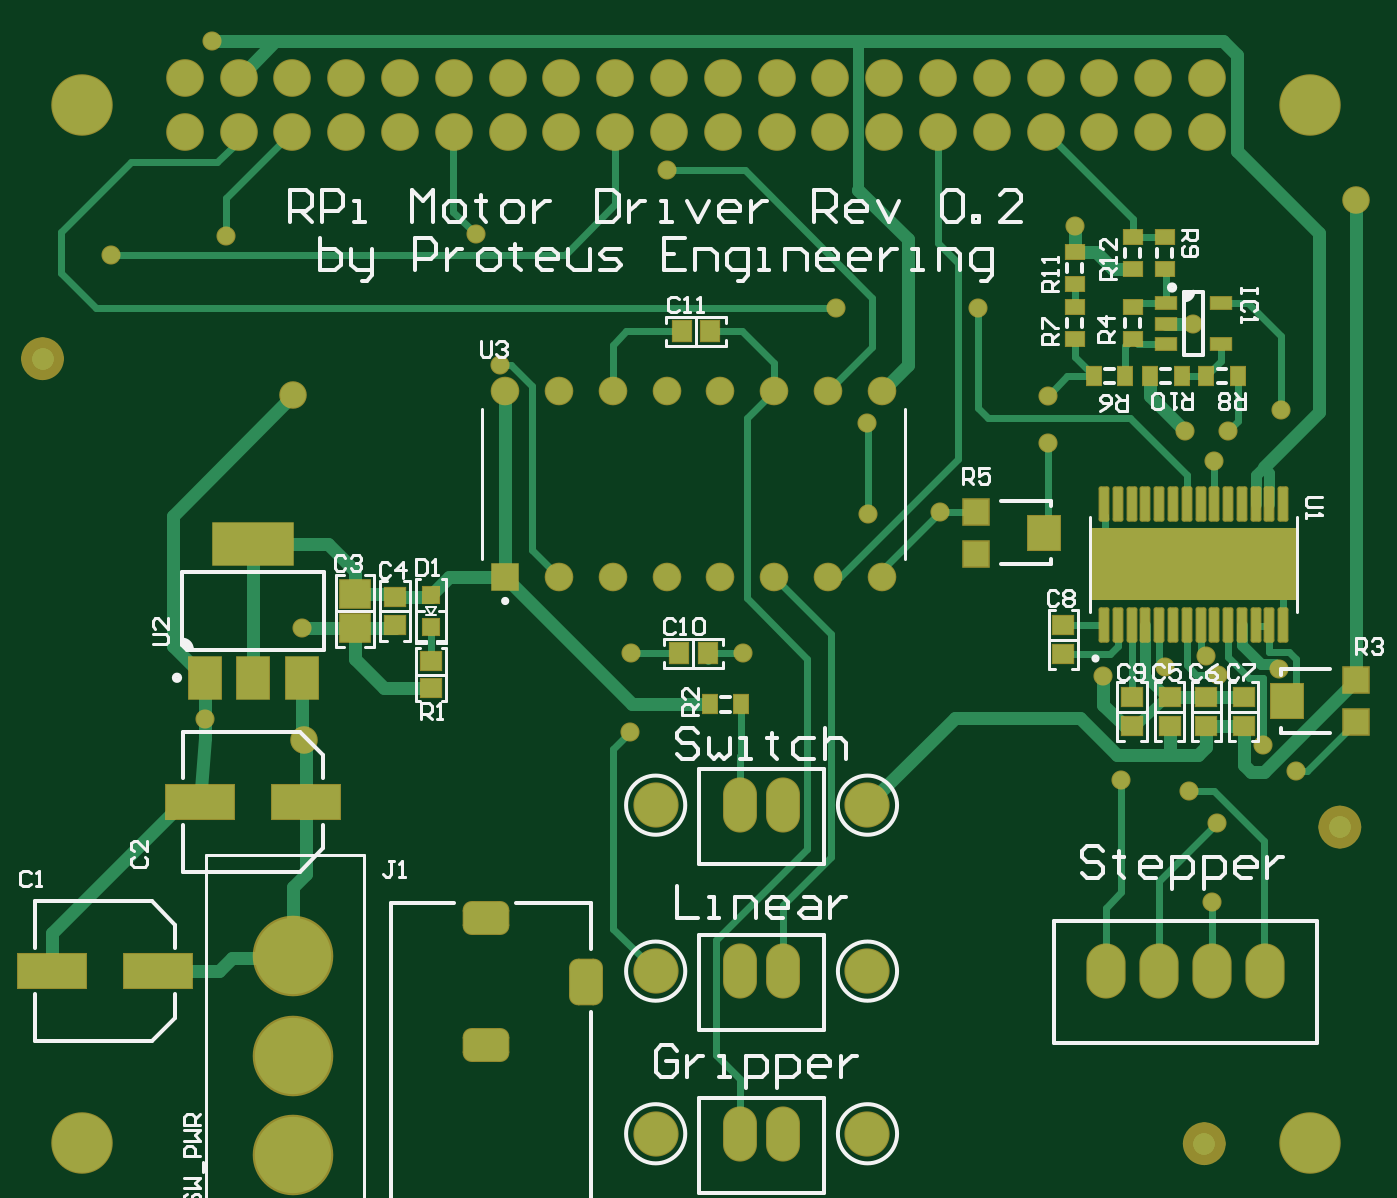
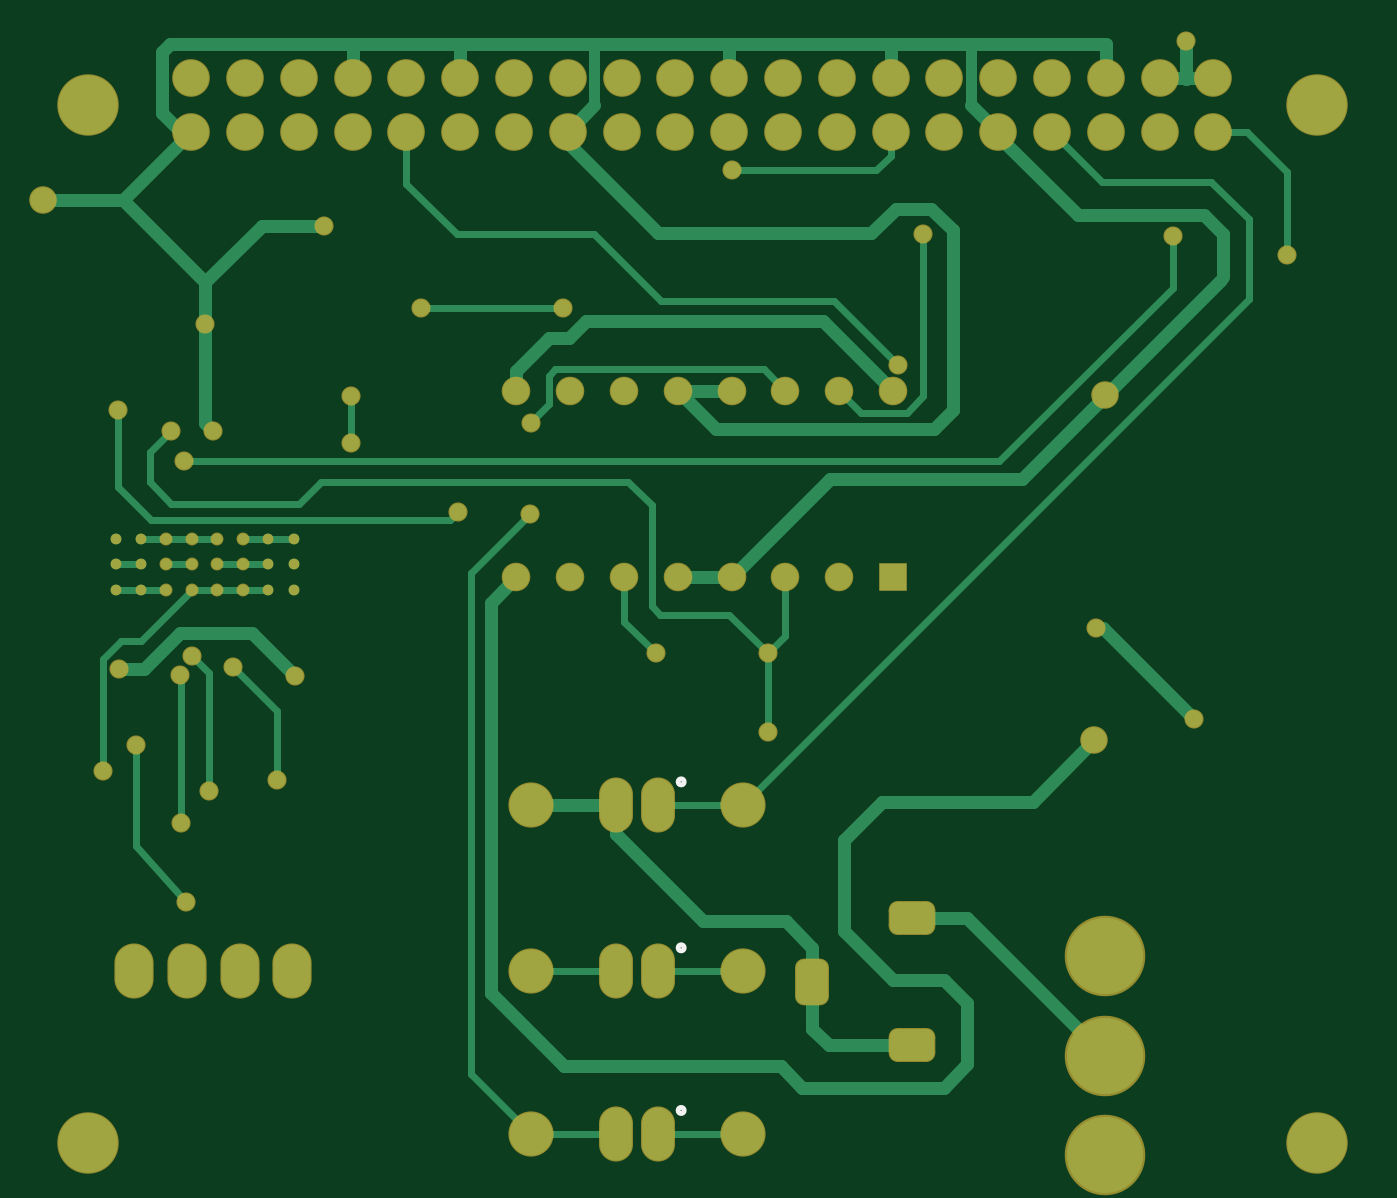
Circuit board: 8 layer files. Board 62.0 x 52.6 mm.
- drill: RPi Motor Driver Rev 0.2.DRL (1923 bytes)
- bottom_copper: RPi Motor Driver Rev 0.2.GBL (10292 bytes)
- bottom_silk: RPi Motor Driver Rev 0.2.GBO (331 bytes)
- bottom_mask: RPi Motor Driver Rev 0.2.GBS (4350 bytes)
- top_copper: RPi Motor Driver Rev 0.2.GTL (15745 bytes)
- top_silk: RPi Motor Driver Rev 0.2.GTO (21412 bytes)
- paste: RPi Motor Driver Rev 0.2.GTP (3350 bytes)
- top_mask: RPi Motor Driver Rev 0.2.GTS (8179 bytes)

=== drill: RPi Motor Driver Rev 0.2.DRL (1923 bytes, source withheld) ===
=== bottom_copper: RPi Motor Driver Rev 0.2.GBL (10292 bytes, source omitted) ===
=== bottom_silk: RPi Motor Driver Rev 0.2.GBO ===
G04*
G04 #@! TF.GenerationSoftware,Altium Limited,Altium Designer,18.1.7 (191)*
G04*
G04 Layer_Color=32896*
%FSLAX25Y25*%
%MOIN*%
G70*
G01*
G75*
%ADD79C,0.01000*%
D79*
X232447Y119771D02*
G03*
X232447Y119771I-557J0D01*
G01*
X232447Y150000D02*
G03*
X232447Y150000I-557J0D01*
G01*
Y180847D02*
G03*
X232447Y180847I-557J0D01*
G01*
M02*

=== bottom_mask: RPi Motor Driver Rev 0.2.GBS ===
G04*
G04 #@! TF.GenerationSoftware,Altium Limited,Altium Designer,18.1.7 (191)*
G04*
G04 Layer_Color=16711935*
%FSLAX25Y25*%
%MOIN*%
G70*
G01*
G75*
%ADD49O,0.07290X0.10243*%
G04:AMPARAMS|DCode=50|XSize=86.68mil|YSize=63.06mil|CornerRadius=16.76mil|HoleSize=0mil|Usage=FLASHONLY|Rotation=180.000|XOffset=0mil|YOffset=0mil|HoleType=Round|Shape=RoundedRectangle|*
%AMROUNDEDRECTD50*
21,1,0.08668,0.02953,0,0,180.0*
21,1,0.05315,0.06306,0,0,180.0*
1,1,0.03353,-0.02657,0.01476*
1,1,0.03353,0.02657,0.01476*
1,1,0.03353,0.02657,-0.01476*
1,1,0.03353,-0.02657,-0.01476*
%
%ADD50ROUNDEDRECTD50*%
G04:AMPARAMS|DCode=51|XSize=86.68mil|YSize=63.06mil|CornerRadius=16.76mil|HoleSize=0mil|Usage=FLASHONLY|Rotation=270.000|XOffset=0mil|YOffset=0mil|HoleType=Round|Shape=RoundedRectangle|*
%AMROUNDEDRECTD51*
21,1,0.08668,0.02953,0,0,270.0*
21,1,0.05315,0.06306,0,0,270.0*
1,1,0.03353,-0.01476,-0.02657*
1,1,0.03353,-0.01476,0.02657*
1,1,0.03353,0.01476,0.02657*
1,1,0.03353,0.01476,-0.02657*
%
%ADD51ROUNDEDRECTD51*%
%ADD52C,0.14973*%
%ADD53O,0.06306X0.10243*%
%ADD54C,0.08400*%
%ADD55R,0.05321X0.05321*%
%ADD56C,0.05321*%
%ADD57C,0.02000*%
%ADD58C,0.02400*%
%ADD59C,0.07000*%
%ADD60C,0.11424*%
%ADD61C,0.03550*%
%ADD62C,0.05124*%
D49*
X323819Y145669D02*
D03*
X304134D02*
D03*
X313976D02*
D03*
X333661D02*
D03*
D50*
X188976Y155512D02*
D03*
Y131890D02*
D03*
D51*
X207480Y143701D02*
D03*
D52*
X153091Y111417D02*
D03*
Y148425D02*
D03*
Y129921D02*
D03*
D53*
X244094Y115440D02*
D03*
X236220D02*
D03*
X244094Y145669D02*
D03*
X236220D02*
D03*
X244094Y176516D02*
D03*
X236220D02*
D03*
D54*
X220472Y176516D02*
D03*
X259843D02*
D03*
X220472Y145669D02*
D03*
X259843D02*
D03*
X220472Y115441D02*
D03*
X259843D02*
D03*
D55*
X192500Y218898D02*
D03*
D56*
X202500D02*
D03*
X212500D02*
D03*
X222500D02*
D03*
X232500D02*
D03*
X242500D02*
D03*
X252500D02*
D03*
X262500D02*
D03*
Y253543D02*
D03*
X252500D02*
D03*
X242500Y253543D02*
D03*
X232500Y253543D02*
D03*
X222500D02*
D03*
X212500D02*
D03*
X202500D02*
D03*
X192500Y253543D02*
D03*
D57*
X303937Y225984D02*
D03*
Y221260D02*
D03*
Y216535D02*
D03*
X308661Y225984D02*
D03*
Y221260D02*
D03*
X308662Y216535D02*
D03*
X337008Y225984D02*
D03*
X337008Y221260D02*
D03*
Y216535D02*
D03*
X332283Y225984D02*
D03*
X332284Y221260D02*
D03*
Y216535D02*
D03*
D58*
X313386Y225984D02*
D03*
Y221260D02*
D03*
X313386Y216535D02*
D03*
X327559Y225984D02*
D03*
X327559Y221260D02*
D03*
X327559Y216535D02*
D03*
X322835Y225984D02*
D03*
Y221260D02*
D03*
Y216535D02*
D03*
X318110Y225984D02*
D03*
Y221260D02*
D03*
X318110Y216535D02*
D03*
D59*
X132953Y301693D02*
D03*
Y311693D02*
D03*
X142953Y301693D02*
D03*
Y311693D02*
D03*
X152953Y301693D02*
D03*
Y311693D02*
D03*
X162953Y301693D02*
D03*
Y311693D02*
D03*
X172953Y301693D02*
D03*
Y311693D02*
D03*
X182953Y301693D02*
D03*
Y311693D02*
D03*
X192953Y301693D02*
D03*
Y311693D02*
D03*
X202953Y301693D02*
D03*
Y311693D02*
D03*
X212953Y301693D02*
D03*
Y311693D02*
D03*
X222953Y301693D02*
D03*
Y311693D02*
D03*
X232953Y301693D02*
D03*
Y311693D02*
D03*
X242953Y301693D02*
D03*
Y311693D02*
D03*
X252953Y301693D02*
D03*
Y311693D02*
D03*
X262953Y301693D02*
D03*
Y311693D02*
D03*
X272953Y301693D02*
D03*
Y311693D02*
D03*
X282953Y301693D02*
D03*
Y311693D02*
D03*
X292953Y301693D02*
D03*
Y311693D02*
D03*
X302953Y301693D02*
D03*
Y311693D02*
D03*
X312953Y301693D02*
D03*
Y311693D02*
D03*
X322953Y301693D02*
D03*
Y311693D02*
D03*
D60*
X113780Y113780D02*
D03*
Y306693D02*
D03*
X342126D02*
D03*
Y113780D02*
D03*
D61*
X222500Y294488D02*
D03*
X273321Y231102D02*
D03*
X336614Y250000D02*
D03*
X260000Y230709D02*
D03*
X326772Y246063D02*
D03*
X293307Y243800D02*
D03*
Y252638D02*
D03*
X318898Y246063D02*
D03*
X298347Y284252D02*
D03*
X320393Y266043D02*
D03*
X253937Y268898D02*
D03*
X280315Y268911D02*
D03*
X119291Y278740D02*
D03*
X319685Y179134D02*
D03*
X306988Y181118D02*
D03*
X215748Y190157D02*
D03*
X259842Y247638D02*
D03*
X236614Y204724D02*
D03*
X140551Y282283D02*
D03*
X191600Y258300D02*
D03*
X324803Y173228D02*
D03*
X154724Y209449D02*
D03*
X136614Y192520D02*
D03*
X187000Y282600D02*
D03*
X339428Y182800D02*
D03*
X303700Y200600D02*
D03*
X336300Y201900D02*
D03*
X324311Y240400D02*
D03*
X333300Y187700D02*
D03*
X323917Y158595D02*
D03*
X315100Y202200D02*
D03*
X325000Y200700D02*
D03*
X322800Y204200D02*
D03*
X138000Y318500D02*
D03*
X215800Y204724D02*
D03*
D62*
X155118Y188594D02*
D03*
X350590Y288976D02*
D03*
X153017Y252788D02*
D03*
M02*

=== top_copper: RPi Motor Driver Rev 0.2.GTL (15745 bytes, source omitted) ===
=== top_silk: RPi Motor Driver Rev 0.2.GTO (21412 bytes, source omitted) ===
=== paste: RPi Motor Driver Rev 0.2.GTP ===
G04*
G04 #@! TF.GenerationSoftware,Altium Limited,Altium Designer,18.1.7 (191)*
G04*
G04 Layer_Color=8421504*
%FSLAX25Y25*%
%MOIN*%
G70*
G01*
G75*
%ADD17R,0.04724X0.04724*%
%ADD18R,0.05906X0.06299*%
%ADD19R,0.03543X0.02756*%
%ADD20R,0.02756X0.03543*%
%ADD21R,0.03937X0.02362*%
G04:AMPARAMS|DCode=22|XSize=39.37mil|YSize=39.37mil|CornerRadius=19.68mil|HoleSize=0mil|Usage=FLASHONLY|Rotation=0.000|XOffset=0mil|YOffset=0mil|HoleType=Round|Shape=RoundedRectangle|*
%AMROUNDEDRECTD22*
21,1,0.03937,0.00000,0,0,0.0*
21,1,0.00000,0.03937,0,0,0.0*
1,1,0.03937,0.00000,0.00000*
1,1,0.03937,0.00000,0.00000*
1,1,0.03937,0.00000,0.00000*
1,1,0.03937,0.00000,0.00000*
%
%ADD22ROUNDEDRECTD22*%
%ADD23R,0.03543X0.03937*%
%ADD24R,0.03740X0.03347*%
%ADD25R,0.03150X0.03150*%
%ADD26R,0.05512X0.05118*%
%ADD27R,0.03937X0.03543*%
%ADD28R,0.14961X0.07874*%
%ADD29R,0.05906X0.07874*%
%ADD30R,0.12598X0.06299*%
G04:AMPARAMS|DCode=31|XSize=61.81mil|YSize=16.14mil|CornerRadius=2.02mil|HoleSize=0mil|Usage=FLASHONLY|Rotation=90.000|XOffset=0mil|YOffset=0mil|HoleType=Round|Shape=RoundedRectangle|*
%AMROUNDEDRECTD31*
21,1,0.06181,0.01211,0,0,90.0*
21,1,0.05778,0.01614,0,0,90.0*
1,1,0.00404,0.00605,0.02889*
1,1,0.00404,0.00605,-0.02889*
1,1,0.00404,-0.00605,-0.02889*
1,1,0.00404,-0.00605,0.02889*
%
%ADD31ROUNDEDRECTD31*%
G36*
X325571Y224311D02*
X325571Y218209D01*
X315374Y218209D01*
X315374Y224311D01*
X325571Y224311D01*
D02*
G37*
D17*
X279921Y231102D02*
D03*
Y223228D02*
D03*
X350591Y199803D02*
D03*
Y191929D02*
D03*
D18*
X292717Y227165D02*
D03*
X337795Y195866D02*
D03*
D19*
X298347Y263189D02*
D03*
X298347Y269094D02*
D03*
X309173Y276181D02*
D03*
X309173Y282087D02*
D03*
X315079Y282087D02*
D03*
X315079Y276181D02*
D03*
X309173Y269094D02*
D03*
Y263189D02*
D03*
X298347Y273425D02*
D03*
X298347Y279331D02*
D03*
D20*
X307796Y256299D02*
D03*
X301890Y256299D02*
D03*
X322756Y256299D02*
D03*
X328662Y256299D02*
D03*
X312323Y256299D02*
D03*
X318229Y256299D02*
D03*
X230512Y195276D02*
D03*
X236417D02*
D03*
D21*
X315236Y269783D02*
D03*
X315236Y266043D02*
D03*
X315236Y262303D02*
D03*
X325551Y262303D02*
D03*
X325551Y269783D02*
D03*
D22*
X347638Y172441D02*
D03*
X322441Y113595D02*
D03*
X106500Y259500D02*
D03*
D23*
X224803Y204724D02*
D03*
X230118D02*
D03*
X225295Y264567D02*
D03*
X230610D02*
D03*
D24*
X178740Y203346D02*
D03*
Y198228D02*
D03*
D25*
X178740Y209646D02*
D03*
Y215551D02*
D03*
D26*
X164567Y215748D02*
D03*
Y209449D02*
D03*
D27*
X172047Y215256D02*
D03*
Y209941D02*
D03*
X309055Y196555D02*
D03*
X309055Y191240D02*
D03*
X296260Y209961D02*
D03*
Y204646D02*
D03*
X329736Y196555D02*
D03*
Y191240D02*
D03*
X322835Y196555D02*
D03*
Y191240D02*
D03*
X315984Y196555D02*
D03*
Y191240D02*
D03*
D28*
X145669Y225000D02*
D03*
D29*
X154724Y200197D02*
D03*
X145669D02*
D03*
X136614D02*
D03*
D30*
X108268Y145669D02*
D03*
X127953D02*
D03*
X135827Y177165D02*
D03*
X155512D02*
D03*
D31*
X303839Y232559D02*
D03*
X306398D02*
D03*
X308957D02*
D03*
X311516D02*
D03*
X314075D02*
D03*
X316634D02*
D03*
X319193D02*
D03*
X321752D02*
D03*
X324311D02*
D03*
X326870D02*
D03*
X329429D02*
D03*
X331988D02*
D03*
X334547D02*
D03*
X337106D02*
D03*
Y209961D02*
D03*
X334547D02*
D03*
X331988D02*
D03*
X329429D02*
D03*
X326870D02*
D03*
X324311D02*
D03*
X321752Y209961D02*
D03*
X319193Y209961D02*
D03*
X316634D02*
D03*
X314075D02*
D03*
X311516D02*
D03*
X308957D02*
D03*
X306398D02*
D03*
X303839D02*
D03*
M02*

=== top_mask: RPi Motor Driver Rev 0.2.GTS (8179 bytes, source omitted) ===
